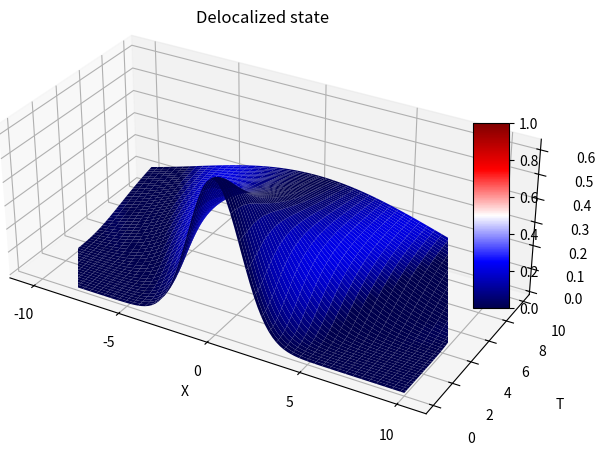
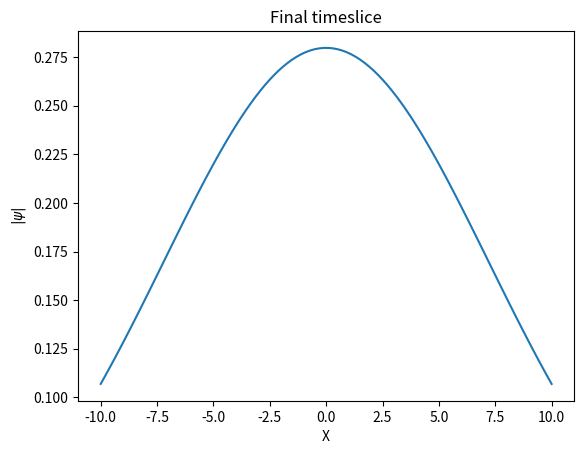

Reproduce these figures in Python, in order.
import numpy as np
from mpl_toolkits import mplot3d
import matplotlib.pyplot as plt
from matplotlib import cm, colors
from mpl_toolkits.mplot3d.axes3d import Axes3D

#mass of the object
m=1
#size of the ground state of an harmonic oscillator
a=1
#energy of ground state hbar=1
E=1/(2*m*a**2)

#values for position
x = np.linspace(-10, 10, 100)

#ground state
def GS(x, a):
    return (1/(2*np.pi*a**2))**(1/4)*np.exp(-(x**2/(4*a**2)))

#evolved state
def ES(x, t):
    sigma_squared = a**2*(1+(E*t)**2)
    return (2*np.pi*sigma_squared)**(-1/4)*np.exp(-((x**2*(1-1j*E*t))/(4*sigma_squared)))

#time of flight before delocalization
t_flight1 = 10
time1 = np.linspace(0, t_flight1, 50)

#Apply measurment, delocalized state, not normalized
sigma_squared = a**2*(1+(E*t_flight1)**2)
sigmad_squared = sigma_squared/10
phi = -2 
d=10
def DS(x, t):
    D = sigma_squared+sigmad_squared-1j*sigmad_squared*(E*t_flight1+phi)
    L = np.exp(-(((d*sigma_squared)/(2*D)-x)**2)/(4*((sigma_squared*sigmad_squared)/D+1j*E*a**2*t)))
    R = np.exp(-(((-d*sigma_squared)/(2*D)-x)**2)/(4*((sigma_squared*sigmad_squared)/D+1j*E*a**2*t)))
    return R + L

X, T = np.meshgrid(x, time1)
wf = np.abs(ES(X, T))
phase = np.imag(ES(X, T))

# Creating figure
fig = plt.figure()
ax = fig.add_subplot(1, 1, 1, projection='3d')

scale_x = 2
scale_y = 1
scale_z = 1
ax.get_proj = lambda: np.dot(Axes3D.get_proj(ax), np.diag([scale_x, scale_y, scale_z, 1]))

DLS = ax.plot_surface(X, T, wf, cmap='seismic', facecolors=cm.seismic(phase) , edgecolor ='none')
fig.colorbar(DLS, ax = ax, shrink = 0.5, aspect = 5)
ax.set_title('Delocalized state')
ax.set_xlabel('X')
ax.set_ylabel('T')
ax.set_zlabel('$|\psi|$')

fig2 = plt.figure()
ax2 = fig2.add_subplot(1, 1, 1)

ax2.plot(x, np.abs(ES(x, t_flight1)))
ax2.set_title('Final timeslice')
ax2.set_xlabel('X')
ax2.set_ylabel('$|\psi|$')

plt.show()
